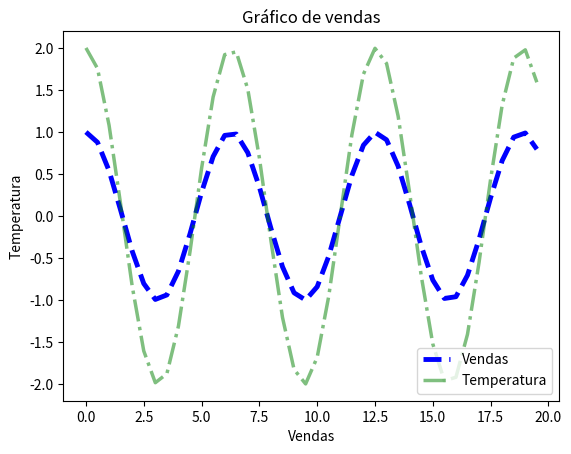

Write Python code to recreate this figure.
#Legendas e transparencia

import matplotlib.pyplot as plt
import numpy as np

x1 = np.arange(0, 20, 0.5)
y1 = np.cos(x1)

x2 = np.arange(0, 20, 0.5)
y2 = np.cos(x2)*2

plt.xlabel('Vendas')
plt.ylabel('Temperatura')
plt.title('Gráfico de vendas')


plt.plot(x1, y1, c='b', lw='3.5', ls='dashed', label='Vendas')
plt.plot(x2, y2, c='g', lw='2.5', ls='dashdot', label='Temperatura', alpha=0.5)
plt.legend(loc='lower right') # adiciona legenda
plt.show()
